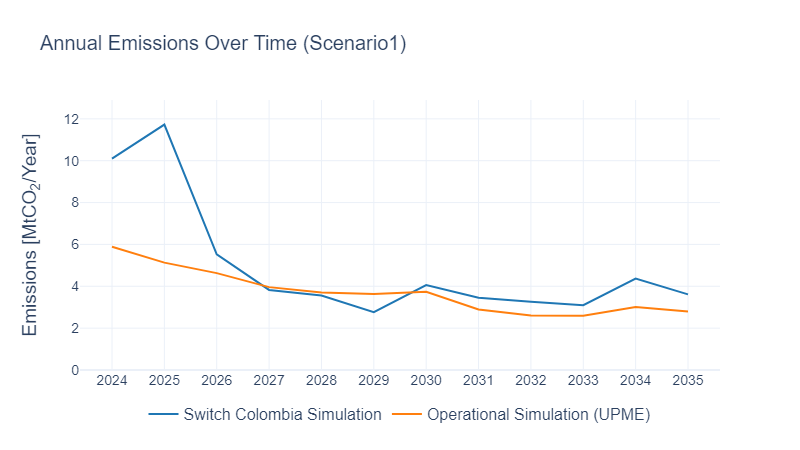

The file beside this chart, header and first rows:
PERIOD, AnnualEmissions_MtCO2_per_yr, Scenario
2024, 10.1, Switch Colombia Simulation
2025, 11.73, Switch Colombia Simulation
2026, 5.53, Switch Colombia Simulation
2027, 3.826, Switch Colombia Simulation
2028, 3.562, Switch Colombia Simulation
2029, 2.762, Switch Colombia Simulation
2030, 4.059, Switch Colombia Simulation
2031, 3.448, Switch Colombia Simulation
2032, 3.266, Switch Colombia Simulation
2033, 3.098, Switch Colombia Simulation
2034, 4.368, Switch Colombia Simulation
2035, 3.612, Switch Colombia Simulation
2024, 5.89, Operational Simulation (UPME)
2025, 5.13, Operational Simulation (UPME)
2026, 4.63, Operational Simulation (UPME)
2027, 3.96, Operational Simulation (UPME)
2028, 3.7, Operational Simulation (UPME)
2029, 3.63, Operational Simulation (UPME)
2030, 3.74, Operational Simulation (UPME)
2031, 2.89, Operational Simulation (UPME)
2032, 2.6, Operational Simulation (UPME)
2033, 2.59, Operational Simulation (UPME)
2034, 3.01, Operational Simulation (UPME)
2035, 2.8, Operational Simulation (UPME)
